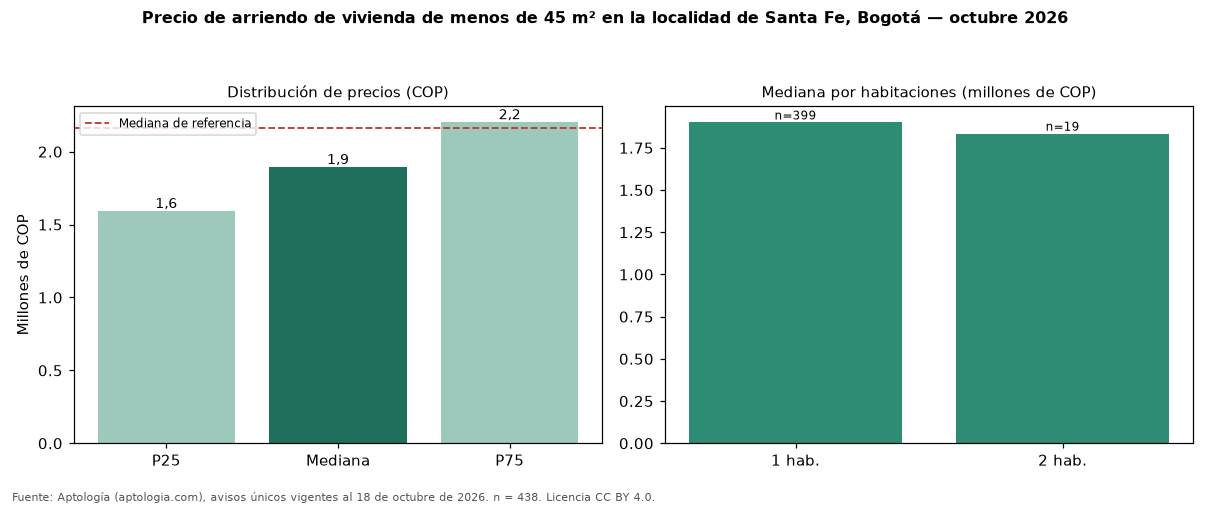

The data file committed next to this chart (first rows):
seccion, metrica, valor_cop, n
precio, p25, 1591000, 438
precio, mediana, 1892400, 438
precio, p75, 2200000, 438
cop_por_m2, p25, 53571, 438
cop_por_m2, mediana, 64143, 438
cop_por_m2, p75, 77131, 438
area, area_mediana_m2, 30.0, 438
habitaciones, 1, 1900000, 399
habitaciones, 2, 1833601, 19
administracion, mediana, 230000, 164
estrato, moda, 3, 
parqueadero, porcentaje_con_parqueadero, 21.0, 438
referencia, mediana_referencia, 2162225, 714
referencia, mediana_cop_por_m2_referencia, 58333, 714
